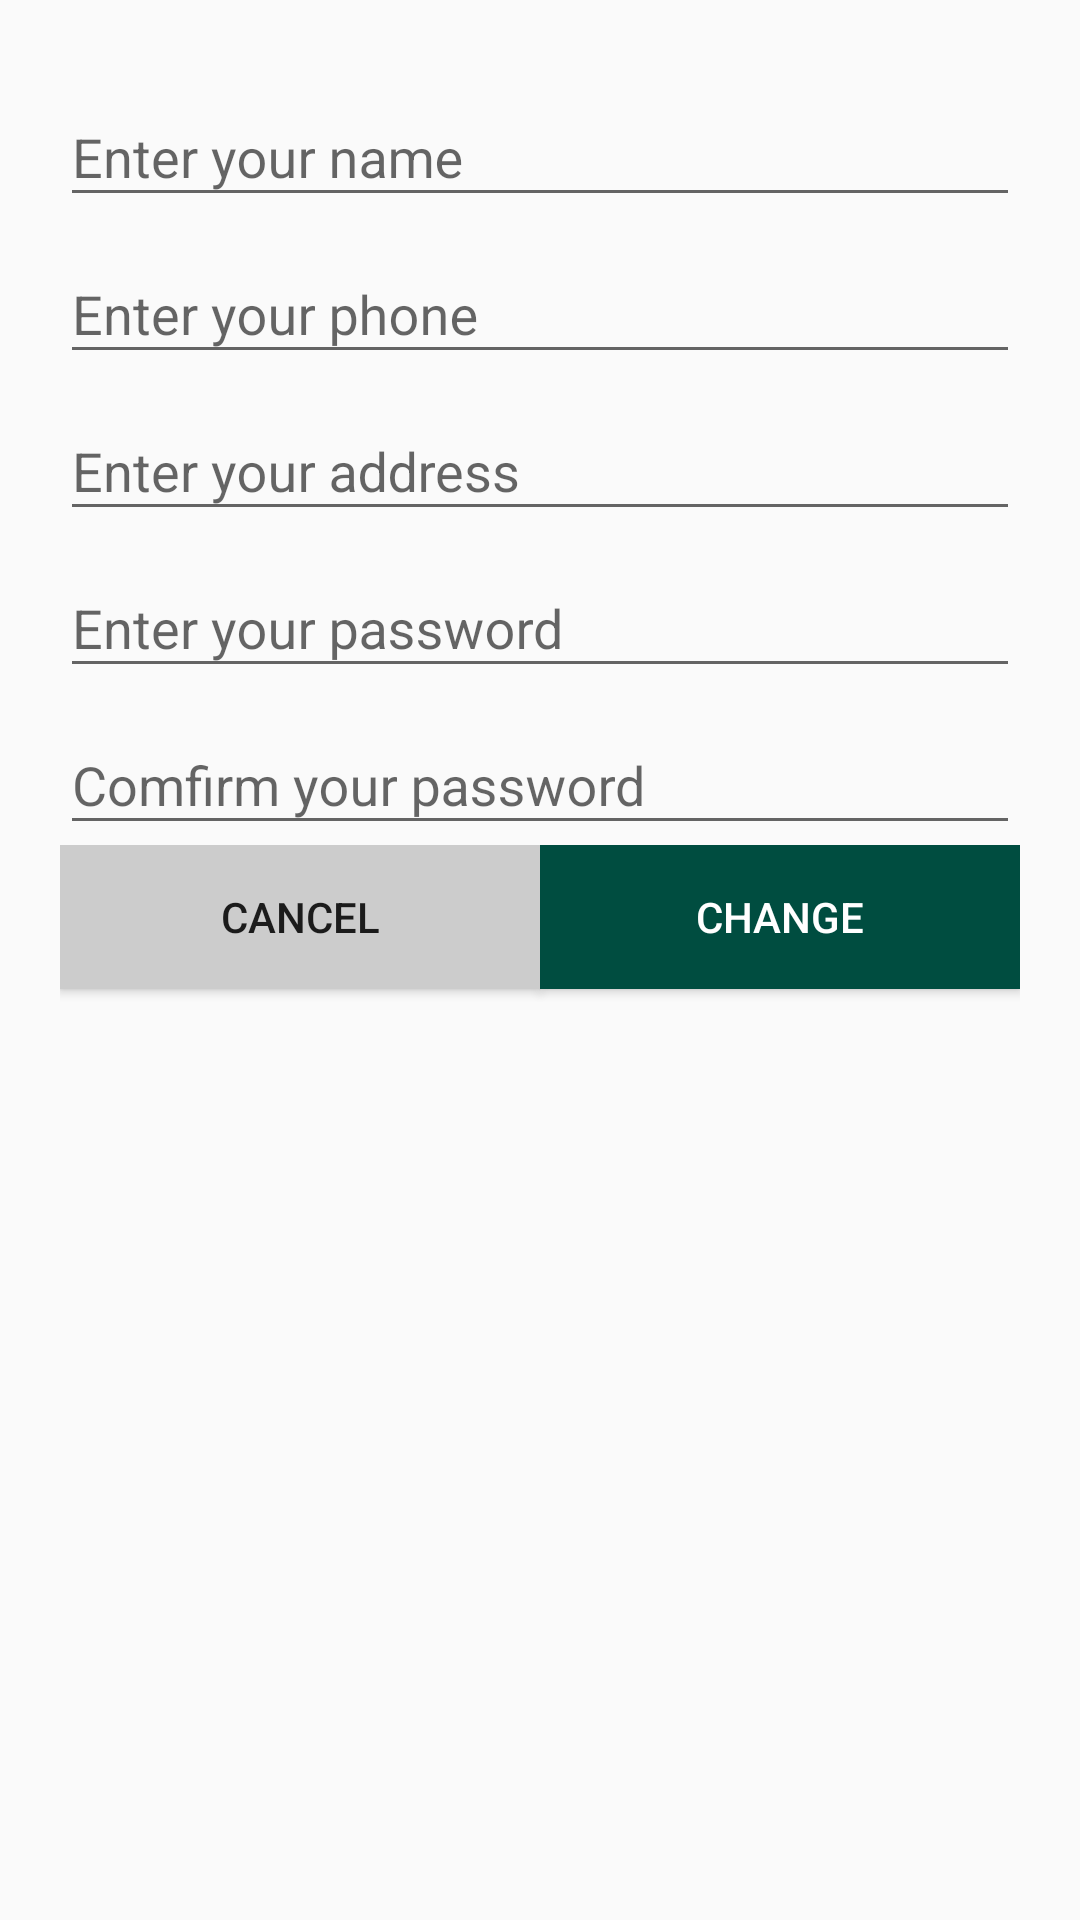

Reconstruct the res/layout file that produces this screen, plus the resources it refers to.
<!-- AndroidManifest.xml: application theme Theme.Lab4 -->
<!-- res/layout/layout_change_information.xml -->
<?xml version="1.0" encoding="utf-8"?>
<LinearLayout xmlns:android="http://schemas.android.com/apk/res/android"
    android:layout_width="match_parent"
    android:layout_height="match_parent"
    android:padding="20dp"
    android:orientation="vertical">
    <com.google.android.material.textfield.TextInputLayout
        android:layout_width="match_parent"
        android:layout_height="wrap_content">
        <com.google.android.material.textfield.TextInputEditText
            android:layout_width="match_parent"
            android:layout_height="wrap_content"
            android:id="@+id/edChangeName"
            android:hint="Enter your name"/>

    </com.google.android.material.textfield.TextInputLayout>
    <com.google.android.material.textfield.TextInputLayout
        android:layout_width="match_parent"
        android:layout_height="wrap_content">
        <com.google.android.material.textfield.TextInputEditText
            android:layout_width="match_parent"
            android:layout_height="wrap_content"
            android:id="@+id/edChangePhone"
            android:hint="Enter your phone"/>
    </com.google.android.material.textfield.TextInputLayout>
    <com.google.android.material.textfield.TextInputLayout
        android:layout_width="match_parent"
        android:layout_height="wrap_content">
        <com.google.android.material.textfield.TextInputEditText
            android:layout_width="match_parent"
            android:layout_height="wrap_content"
            android:id="@+id/edChangeAddress"
            android:hint="Enter your address"/>
    </com.google.android.material.textfield.TextInputLayout>
    <com.google.android.material.textfield.TextInputLayout
        android:layout_width="match_parent"
        android:layout_height="wrap_content">
        <com.google.android.material.textfield.TextInputEditText
            android:layout_width="match_parent"
            android:layout_height="wrap_content"
            android:id="@+id/edChangePass"
            android:hint="Enter your password"/>
    </com.google.android.material.textfield.TextInputLayout>
    <com.google.android.material.textfield.TextInputLayout
        android:layout_width="match_parent"
        android:layout_height="wrap_content"
        >
        <com.google.android.material.textfield.TextInputEditText
            android:layout_width="match_parent"
            android:layout_height="match_parent"
            android:id="@+id/edChangePasComfirm"
            android:hint="Comfirm your password"/>
    </com.google.android.material.textfield.TextInputLayout>

    <LinearLayout
        android:layout_width="match_parent"
        android:layout_height="match_parent"
        android:orientation="horizontal">

        <Button
            android:id="@+id/btnCancelChange"
            android:layout_width="wrap_content"
            android:layout_height="wrap_content"
            android:layout_weight="1"
            android:background="#CCC"
            android:text="Cancel" />

        <Button
            android:id="@+id/btnSaveChange"
            android:layout_width="wrap_content"
            android:layout_height="wrap_content"
            android:layout_weight="1"
            android:background="@color/colorPrimary"
            android:textColor="@color/white"
            android:text="Change" />
    </LinearLayout>


</LinearLayout>
<!-- resources referenced by this layout -->
<resources>
  <color name="colorPrimary">#004D40</color>
  <color name="white">#FFFFFFFF</color>
  <style name="Theme.Lab4" parent="Base.Theme.Lab4" />
  <style name="Base.Theme.Lab4" parent="Theme.AppCompat.DayNight.NoActionBar">
          
          <item name="colorPrimary">@color/colorPrimary</item>
          <item name="colorPrimaryVariant">@color/colorPrimaryVariant</item>
          <item name="colorOnPrimary">@color/colorOnPrimary</item>
          <item name="colorSecondary">@color/colorSecondary</item>
          <item name="colorSecondaryVariant">@color/colorSecondaryVariant</item>
          <item name="colorOnSecondary">@color/colorOnSecondary</item>
          <item name="android:colorPrimaryDark">@color/colorPrimary</item>
  
      </style>
  <color name="colorPrimaryVariant">#00897B</color>
  <color name="colorOnPrimary">#FFFFFF</color>
  <color name="colorSecondary">#26A69A</color>
  <color name="colorSecondaryVariant">#4DB6AC</color>
  <color name="colorOnSecondary">#000000</color>
</resources>
